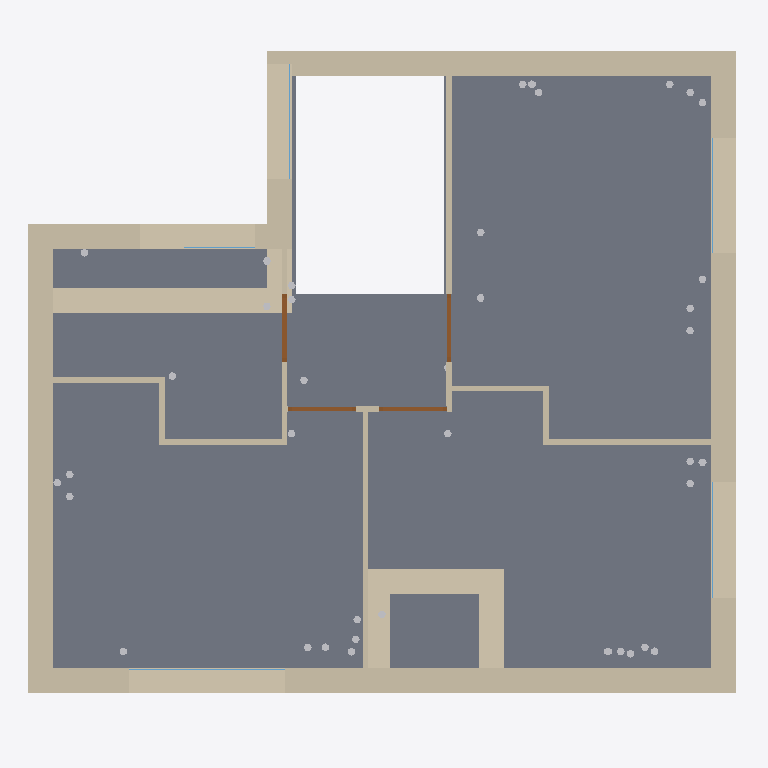
Plan cut of the same IFC building model at storey 'Planta 1' (level 3.60 m, cut at 5.00 m), seen from above with north up, elements coloured by IFC class: 38 other elements (light grey), 15 walls (beige), 5 windows (light blue), 4 doors (brown), 3 slabs (grey). Cut surfaces are drawn darker.
Extent 8.7 m × 8.2 m × 9.2 m (x, y, z). Storeys (4): Sótano at -2.40 m; Planta baja at 0.60 m; Planta 1 at 3.60 m; Cubierta at 6.60 m. Elements (183): 125 IfcBuildingElementProxy, 29 IfcWall, 12 IfcDoor, 9 IfcWindow, 5 IfcSlab, 3 IfcRoof.

HEADER;
FILE_DESCRIPTION(('ViewDefinition [CoordinationView SpaceBoundary2ndLevelAddOnView]'),'2;1');
FILE_NAME('Unifamiliar','2026-05-03T08:50:43',(''),(''),'BIMServer.center IFC Preprocessor 1.0','','');
FILE_SCHEMA(('IFC2X3'));
ENDSEC;
DATA;
#1=IFCPROJECT('2_WMnntLr2iAnrTMOII$T4',#2,'Unifamiliar','',$,$,$,(#7),#17);
#68=IFCSITE('3ALkQsf712Qguah7Kq$7mI',#2,'Entorno',$,$,#66,#8288,$,$,$,$,$,$,$);
#220=IFCBUILDING('1cA$m_7zjB$wpPzcJUqE1Y',#2,'',$,$,#222,$,$,$,$,$,$);
#233=IFCBUILDINGSTOREY('1RqA8udR5CLf6wOz5YxxS7',#2,'Sótano',$,$,#237,$,$,$,-2.4);
#248=IFCBUILDINGSTOREY('2PWRCrT9r3F9wNIwn5uuUG',#2,'Planta baja',$,$,#251,$,$,$,0.6);
#262=IFCBUILDINGSTOREY('0F0eUgWyr8CvKpMFS1jr7q',#2,'Planta 1',$,$,#265,$,$,$,3.6);
#275=IFCBUILDINGSTOREY('3WHDOZG4nAqxTOgcF3cbWp',#2,'Cubierta',$,$,#278,$,$,$,6.6);
#2410=IFCSLAB('1a2ewi3Pz7iw270qtSpBlo',#2,'Forjado unidireccional','Forjado','Forjado',#2407,#2409,$,.FLOOR.);
#2833=IFCWALL('2etNoTVn14B8ZrMaebEBUS',#2,'Fachada ventilada con placas cerámicas','Cerramiento','EXTERNALWALL',#2830,#2832,$);
#2324=IFCSLAB('0I6h4DPjzAe8GhQLDeGHeW',#2,'Forjado unidireccional','Forjado','Forjado',#2321,#2323,$,.FLOOR.);
#2371=IFCSLAB('2KALWqRur1T8us48z47kBT',#2,'Forjado unidireccional','Forjado','Forjado',#2368,#2370,$,.FLOOR.);
#1463=IFCWALL('1zY72_d196FvYCs0a607BO',#2,'Fachada ventilada con placas cerámicas','Cerramiento','EXTERNALWALL',#1460,#1462,$);
#1165=IFCWALL('1qsM1S9eP3XPmJDF8PK$kw',#2,'Fachada ventilada con placas cerámicas','Cerramiento','EXTERNALWALL',#1162,#1164,$);
#1316=IFCWALL('0tCkbt9C527PXxQVzwGMNy',#2,'Fachada ventilada con placas cerámicas','Cerramiento','EXTERNALWALL',#1313,#1315,$);
#2482=IFCWALL('3bnxH98XLDSAKevN4Aovjz',#2,'Tabique PYL 78/600(48) LM','Tabiquería','Tabiquería',#2479,#2481,$);
#2713=IFCWALL('3OiUpasz54KOT2ZYXYPPFG',#2,'Tabique PYL 78/600(48) LM','Tabiquería','Tabiquería',#2710,#2712,$);
#2793=IFCWALL('0JuFbV7VbC9hch13zMUL3v',#2,'Tabique PYL 78/600(48) LM','Tabiquería','Tabiquería',#2790,#2792,$);
#3787=IFCWALL('11Kp8nK_f1Ee_303MsFj_9',#2,'Tabique PYL 78/600(48) LM','Tabiquería','Tabiquería',#3784,#3786,$);
#1738=IFCWALL('1j7pBP5R57XxlEFhvG0ehY',#2,'Fachada ventilada con placas cerámicas','Cerramiento','EXTERNALWALL',#1735,#1737,$);
#2753=IFCWALL('3DxHhBhab0_8h4xSvXeC6j',#2,'Tabique PYL 78/600(48) LM','Tabiquería','Tabiquería',#2750,#2752,$);
#3444=IFCWALL('3SZA2w$sD37u8vd0FZmbCP',#2,'Tabique PYL 78/600(48) LM','Tabiquería','Tabiquería',#3441,#3443,$);
#2593=IFCWALL('3INorQG790xfDCjqRSrMeO',#2,'Tabique PYL 78/600(48) LM','Tabiquería','Tabiquería',#2590,#2592,$);
#3589=IFCDOOR('1CirTlBKPCjBlDxRlbkyw$',#2,'Puerta de paso interior, de madera','Puerta','Puerta',#3586,#3588,$,2.03,0.825);
#2673=IFCWALL('1IuQAdqIn3PPuhHE$2YCWU',#2,'Tabique PYL 78/600(48) LM','Tabiquería','Tabiquería',#2670,#2672,$);
#2633=IFCWALL('0BvIUzcPX1M8ssJoBQduys',#2,'Tabique PYL 78/600(48) LM','Tabiquería','Tabiquería',#2630,#2632,$);
#2557=IFCDOOR('0iiceYnIn1V8UnJjbKiEj2',#2,'Puerta de paso interior, de madera','Puerta','Puerta',#2554,#2556,$,2.03,0.8249999323);
#3718=IFCDOOR('2F4t335MLEkhY2OaBFRjOU',#2,'Puerta de paso interior, de madera','Puerta','Puerta',#3715,#3717,$,2.03,0.825);
#3752=IFCDOOR('1o09CqdiHDqAoOHWziHiv3',#2,'Puerta de paso interior, de madera','Puerta','Puerta',#3749,#3751,$,2.03,0.825);
#3624=IFCWALL('1udwA2m2r0QQGyRMwwj05e',#2,'Tabique PYL 78/600(48) LM','Tabiquería','Tabiquería',#3621,#3623,$);
#3321=IFCWINDOW('1HDAmTEjP94AzXXoidqFUP',#2,'Doble acristalamiento Aislaglas "UNIÓN VIDRIERA ARAGONESA", 6/10/8 (Ventana de aluminio, corredera simple, de 190x100 cm)',$,$,#3318,#3320,$,1.0,1.9);
#3280=IFCWINDOW('0sY9GLUXb8jftkmx1pqZxB',#2,'Doble acristalamiento Aislaglas "UNIÓN VIDRIERA ARAGONESA", 6/10/8 (Ventana de aluminio, abisagrada oscilobatiente de apertura hacia el interior, de 140x100 cm)',$,$,#3277,#3279,$,1.0,1.4);
#3238=IFCWINDOW('3jMYvr6k10zeizRHVzC47n',#2,'Doble acristalamiento Aislaglas "UNIÓN VIDRIERA ARAGONESA", 6/10/8 (Ventana de aluminio, abisagrada oscilobatiente de apertura hacia el interior, de 140x100 cm)',$,$,#3235,#3237,$,1.0,1.4);
#3403=IFCWINDOW('01MzYqow59khAkgawX$U0p',#2,'Doble acristalamiento Aislaglas "UNIÓN VIDRIERA ARAGONESA", 6/10/8 (Ventana de aluminio, abisagrada oscilobatiente de apertura hacia el interior, de 140x100 cm)',$,$,#3400,#3402,$,1.0,1.4);
#3362=IFCWINDOW('2Or7LDQfr3qOgeu4oraV1h',#2,'Doble acristalamiento Aislaglas "UNIÓN VIDRIERA ARAGONESA", 6/10/8 (Ventana de aluminio, abisagrada oscilobatiente de apertura hacia el interior, de 140x100 cm)',$,$,#3359,#3361,$,1.0,1.4);
#9925=IFCBUILDINGELEMENTPROXY('0wLaGcfKT0LwX7nSFaLYJL',#2,'Baño/aseo o auxiliar de cocina',$,$,#9923,#9926,$,$);
#10131=IFCBUILDINGELEMENTPROXY('0EsNa4M0T7Ug7bASfJgKuV',#2,'Interruptor',$,$,#10129,#10132,$,$);
#10121=IFCBUILDINGELEMENTPROXY('23RnOunhD36RmAS1TFEFaU',#2,'Interruptor',$,$,#10119,#10122,$,$);
#9865=IFCBUILDINGELEMENTPROXY('3oOFsG1Nr7M8mowbTwGmk2',#2,'Cruzamiento',$,$,#9863,#9866,$,$);
#9733=IFCBUILDINGELEMENTPROXY('24wJVW2iDFofRpBHTeLkBv',#2,'Toma de uso general',$,$,#9731,#9734,$,$);
#9723=IFCBUILDINGELEMENTPROXY('0fshofh41DxuVYbIZf9RJF',#2,'Toma de uso general',$,$,#9721,#9724,$,$);
#9803=IFCBUILDINGELEMENTPROXY('3Xhwps$316EvKJacaKE4KI',#2,'Interruptor',$,$,#9801,#9804,$,$);
#9885=IFCBUILDINGELEMENTPROXY('3RjrIqOkj7DxyT6i5vKJrS',#2,'Conmutador',$,$,#9883,#9886,$,$);
#9935=IFCBUILDINGELEMENTPROXY('29Ym4oXeLCN9csHPXg9Azu',#2,'Baño/aseo o auxiliar de cocina',$,$,#9933,#9936,$,$);
#10011=IFCBUILDINGELEMENTPROXY('0BrmjaUAb459slxqJWF99W',#2,'Bañera de 1,40 m o más',$,$,#10009,#10012,$,$);
#10041=IFCBUILDINGELEMENTPROXY('12V4SY9XfD5hZ_QxU4_4YK',#2,'Registro para toma de cables de pares trenzados',$,$,#10039,#10042,$,$);
#10101=IFCBUILDINGELEMENTPROXY('0m77MqeBDCwxPaY2rdHr4r',#2,'Registro para toma de cables de pares trenzados',$,$,#10099,#10102,$,$);
#10151=IFCBUILDINGELEMENTPROXY('13vQ4P44581O6ertfsS8R0',#2,'Interruptor',$,$,#10149,#10152,$,$);
#10141=IFCBUILDINGELEMENTPROXY('3kfp2YltfETQIlnysR5HoQ',#2,'Toma de uso general',$,$,#10139,#10142,$,$);
#9693=IFCBUILDINGELEMENTPROXY('1DF22zAbb159NnN52lct$J',#2,'Toma de uso general',$,$,#9691,#9694,$,$);
#9703=IFCBUILDINGELEMENTPROXY('2KR9Dxb$P0aOQuH_x4BxZ2',#2,'Toma de uso general',$,$,#9701,#9704,$,$);
#9713=IFCBUILDINGELEMENTPROXY('3GbdF5pIv4Z9gLfw5_Q6jn',#2,'Toma de uso general',$,$,#9711,#9714,$,$);
#9743=IFCBUILDINGELEMENTPROXY('0y21DGnpD9Z87GtbdXeTzv',#2,'Toma de uso general',$,$,#9741,#9744,$,$);
#9753=IFCBUILDINGELEMENTPROXY('35sMMeW8n70R4IPq9XO0uO',#2,'Toma de uso general',$,$,#9751,#9754,$,$);
#9815=IFCBUILDINGELEMENTPROXY('1zOXr9VSr3iPWgHPPAg9yh',#2,'Conmutador',$,$,#9813,#9816,$,$);
#9835=IFCBUILDINGELEMENTPROXY('2FF4TJmLf4LQDbcXLaBsQr',#2,'Conmutador',$,$,#9833,#9836,$,$);
#9845=IFCBUILDINGELEMENTPROXY('01WPptq6zCmhrongQo0t$S',#2,'Conmutador',$,$,#9843,#9846,$,$);
#9855=IFCBUILDINGELEMENTPROXY('0x7gyqhuTAKPV4IQxeSAWN',#2,'Toma de uso general',$,$,#9853,#9856,$,$);
#9895=IFCBUILDINGELEMENTPROXY('1510rgd_5BHud7wV2WNMYG',#2,'Conmutador',$,$,#9893,#9896,$,$);
#9915=IFCBUILDINGELEMENTPROXY('1vTa_ZQo534PPmFXifge$P',#2,'Toma de uso general',$,$,#9913,#9916,$,$);
#9965=IFCBUILDINGELEMENTPROXY('2vGLS5yQr1nQmxkEIMI5fY',#2,'Conmutador',$,$,#9963,#9966,$,$);
#10021=IFCBUILDINGELEMENTPROXY('3Qki7wGhvBRQX4257dHGN4',#2,'Registro para toma de cables coaxiales para TBA',$,$,#10019,#10022,$,$);
#10031=IFCBUILDINGELEMENTPROXY('3nuLe4OlD9MweVg0Pg7LDE',#2,'Registro para toma de cables coaxiales para RTV',$,$,#10029,#10032,$,$);
#10051=IFCBUILDINGELEMENTPROXY('3DZoVF7An2Y8I0tLccfzKN',#2,'Registro para toma de cables de pares trenzados',$,$,#10049,#10052,$,$);
#10061=IFCBUILDINGELEMENTPROXY('2TuWVwLcf3dBuiwnj1USIt',#2,'Registro para toma de cables coaxiales para RTV',$,$,#10059,#10062,$,$);
#10071=IFCBUILDINGELEMENTPROXY('2J1vPqT61Aw9FwjRiQ$ZUM',#2,'Registro para toma de cables coaxiales para TBA',$,$,#10069,#10072,$,$);
#10081=IFCBUILDINGELEMENTPROXY('2NQQJnvjT7mfP_8aXmmOra',#2,'Registro para toma de cables coaxiales para TBA',$,$,#10079,#10082,$,$);
#10091=IFCBUILDINGELEMENTPROXY('3MKZZ4AOP99PpHg184pKjP',#2,'Registro para toma de cables coaxiales para RTV',$,$,#10089,#10092,$,$);
#10111=IFCBUILDINGELEMENTPROXY('2ZjFEVcfz52usBhWtLBRFQ',#2,'Toma de uso general',$,$,#10109,#10112,$,$);
#10161=IFCBUILDINGELEMENTPROXY('1Ugtz9QQf9hQfFQ5L5aM1s',#2,'Toma de uso general',$,$,#10159,#10162,$,$);
#9683=IFCBUILDINGELEMENTPROXY('0b_QeyuC9FKAPwbBSAB3Np',#2,'Toma de uso general',$,$,#9681,#9684,$,$);
#9875=IFCBUILDINGELEMENTPROXY('0lficgyl9FJx6uVOWW7fX$',#2,'Conmutador',$,$,#9873,#9876,$,$);
#9905=IFCBUILDINGELEMENTPROXY('1CQEFFEcb7ovjG772kd8ue',#2,'Conmutador',$,$,#9903,#9906,$,$);
ENDSEC;
